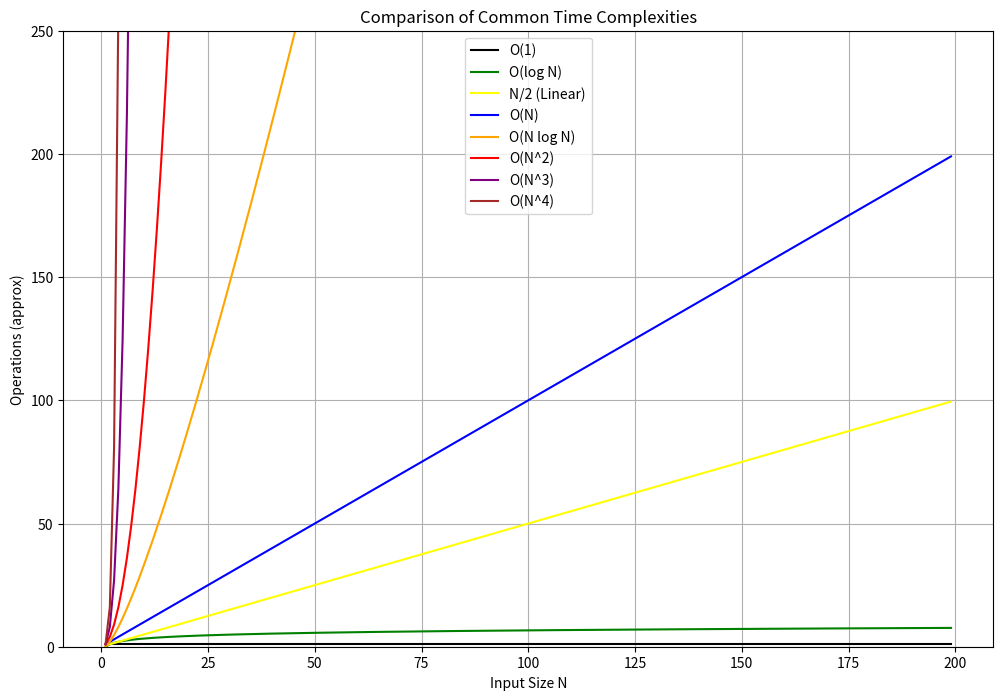

Recreate this plot in Python.
# Databricks notebook: Plotting multiple time complexities
import numpy as np
import matplotlib.pyplot as plt

# Input sizes
N = np.arange(1, 200)  # keep range smaller so higher powers don't explode

# Complexity functions
constant = np.ones_like(N)                # O(1)
logarithmic = np.log2(N)                  # O(log N)
linear = N                                # O(N)
linear_half = N / 2                       # O(N/2)
nlogn = N * np.log2(N)                    # O(N log N)
quadratic = N**2                          # O(N^2)
cubic = N**3                              # O(N^3)
quartic = N**4                            # O(N^4)

# Plot
plt.figure(figsize=(12,8))
plt.plot(N, constant, label="O(1)", color="black")
plt.plot(N, logarithmic, label="O(log N)", color="green")
plt.plot(N, linear_half, label="N/2 (Linear)", color="yellow")
plt.plot(N, linear, label="O(N)", color="blue")
plt.plot(N, nlogn, label="O(N log N)", color="orange")
plt.plot(N, quadratic, label="O(N^2)", color="red")
plt.plot(N, cubic, label="O(N^3)", color="purple")
plt.plot(N, quartic, label="O(N^4)", color="brown")

plt.title("Comparison of Common Time Complexities")
plt.xlabel("Input Size N")
plt.ylabel("Operations (approx)")
plt.legend()
plt.grid(True)
plt.ylim(0, 250)  # limit y-axis so smaller functions are visible
                    # change 25 to anything to see changes . 
plt.show()




